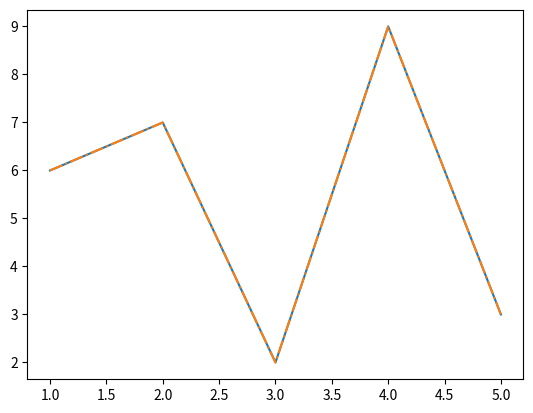

This chart was generated by the following Python code:
import pandas as pd
import matplotlib.pyplot as plt
import seaborn as sns

tupla = {'15', '16', '17', '21'}
lista = [1, 2, 3, 4, 5]
aula = {'nombre':['jose', 'josei', 'joseee', 'joseuue'], 'edad':['15', '16', '17', '21'], 'califi':['10', '9', '6', '7']}
print(aula)
pd.DataFrame(aula)
data = pd.DataFrame(aula)
data[['nombre']] 
data[['edad']] 
mascara_ageless18 = data['edad'] < '18'
data[mascara_ageless18]
mascara_agelesss18 = (data[['edad']] < '18') & (data[['edad']] > '15')
data[mascara_agelesss18]
datata = data[['edad']] 
datata.min()
datata.max()
plt.plot([1, 2, 3, 4, 5],[6, 7, 2, 9, 3])
plt.plot([1, 2, 3, 4, 5],[6, 7, 2, 9, 3], linestyle='-.')